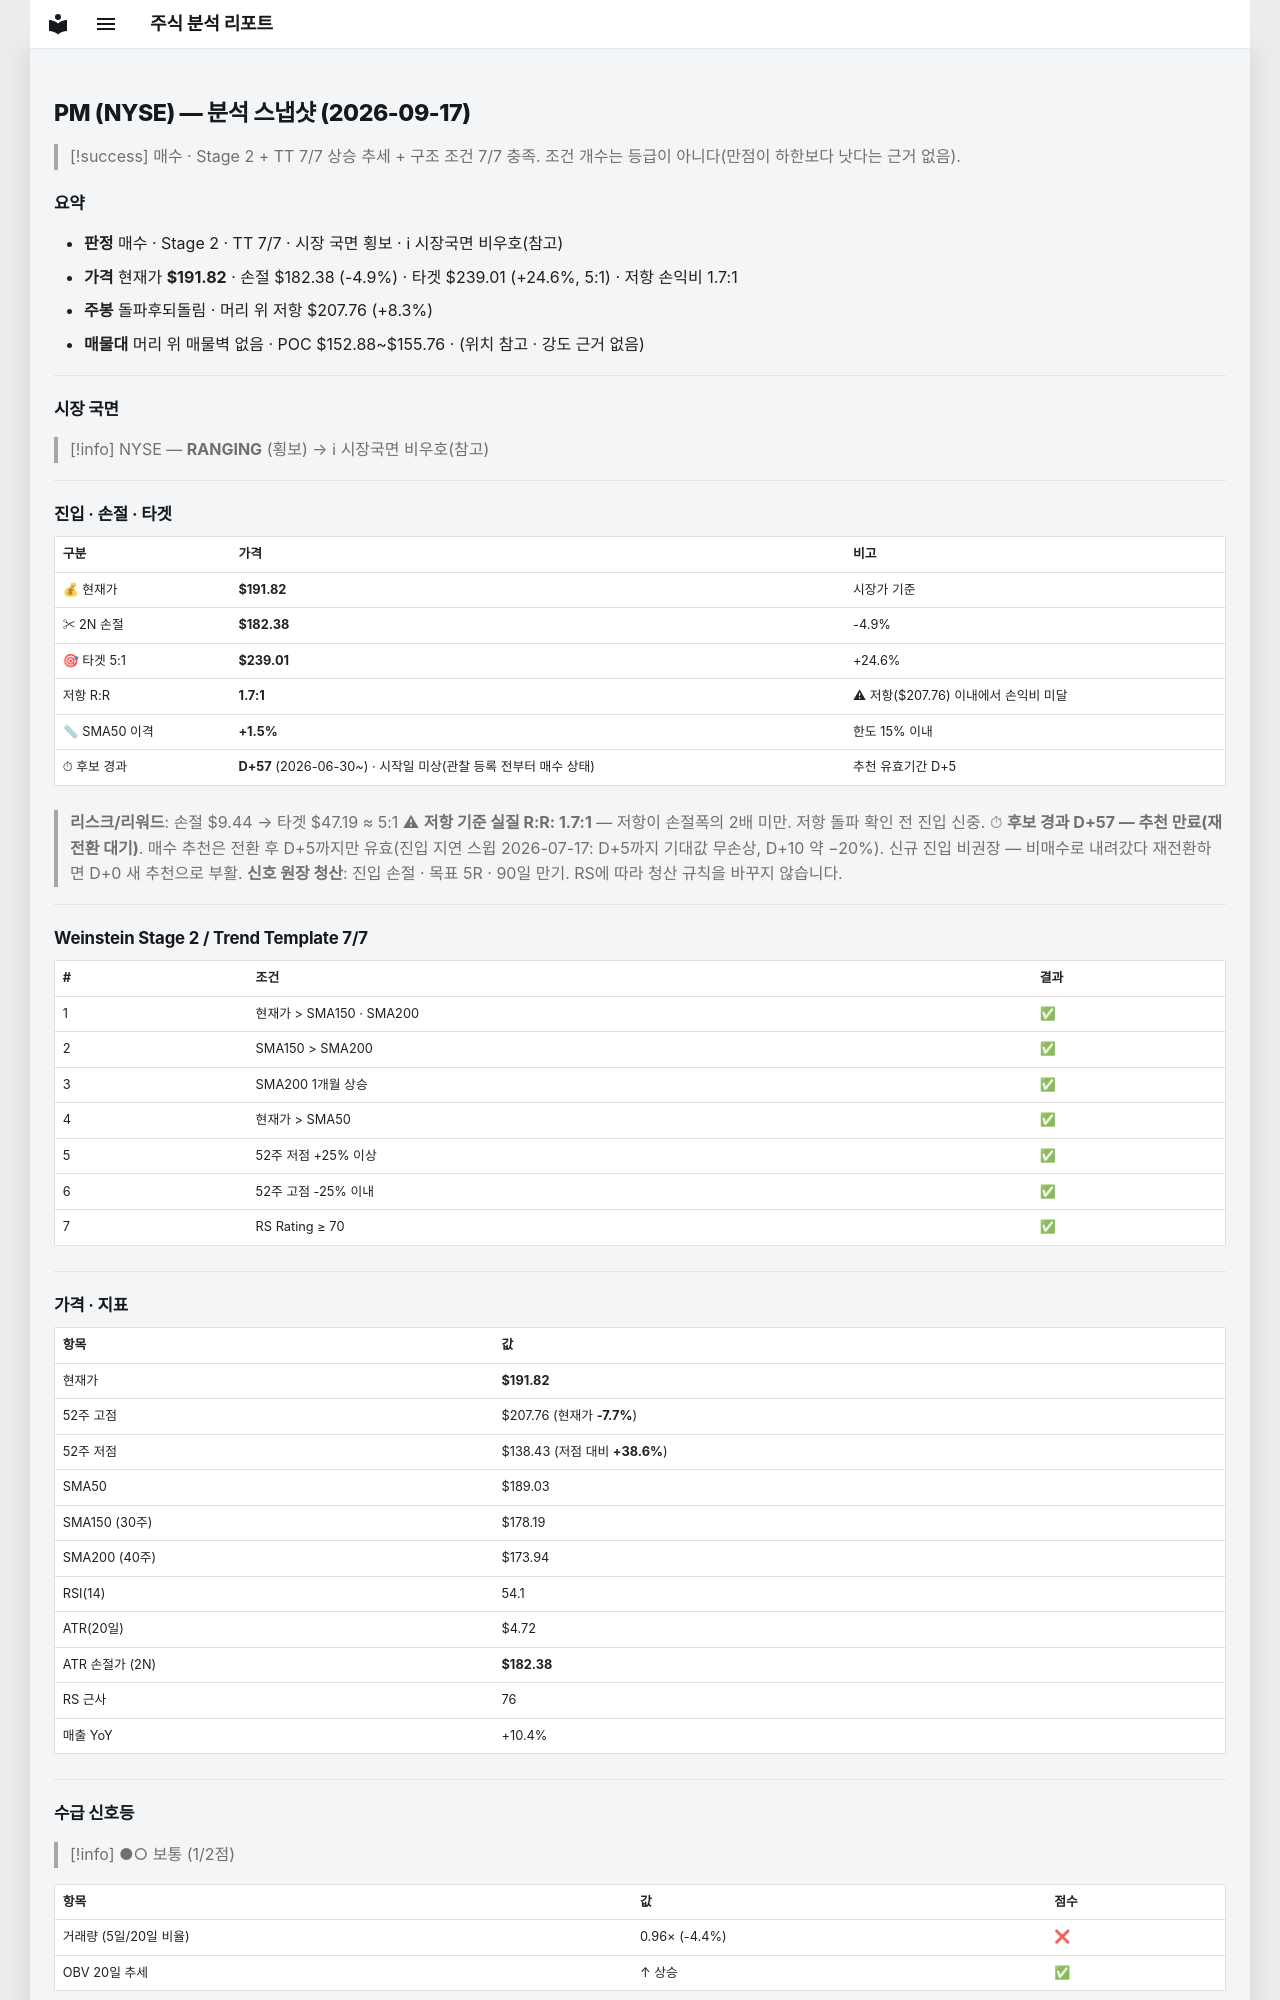

repository: soloandco/stock-reports · page: snapshots/PM-2026-09-17/index.html · generator: mkdocs

---
type: analysis-snapshot
title: PM 분석 스냅샷
ticker: PM
market: NYSE
created: 2026-09-17
updated: 2026-09-17
bar-date: 2026-09-16
verdict: 매수후보
real-rr: 1.69
sma50-gap-pct: 1.5
candidate-days: 57
candidate-since: 2026-06-30
candidate-start-unknown: true
weekly-position: 돌파후되돌림
weekly-overhead-price: 207.76
weekly-overhead-pct: 8.3
stage: 2
trend-template-score: 7
tt-max: 7
price: 191.82000732421875
stop-price: 182.38293885476818
market-regime: RANGING
supply-demand-score: 1/2
supply-demand-label: 보통
status: tracking
tags:
  - stock-agent
  - watchlist
  - PM
  - analysis
related:
  - "[[analysis-template]]"
---

# PM (NYSE) — 분석 스냅샷 (2026-09-17)

> [!success] 매수 · Stage 2 + TT 7/7
> 상승 추세 + 구조 조건 7/7 충족. 조건 개수는 등급이 아니다(만점이 하한보다 낫다는 근거 없음).

## 요약

- **판정** 매수 · Stage 2 · TT 7/7 · 시장 국면 횡보 · ℹ 시장국면 비우호(참고)
- **가격** 현재가 **$191.82** · 손절 $182.38 (-4.9%) · 타겟 $239.01 (+24.6%, 5:1) · 저항 손익비 1.7:1
- **주봉** 돌파후되돌림 · 머리 위 저항 $207.76 (+8.3%)
- **매물대** 머리 위 매물벽 없음 · POC $152.88~$155.76 · (위치 참고 · 강도 근거 없음)

---

## 시장 국면

> [!info] NYSE — **RANGING** (횡보) → ℹ 시장국면 비우호(참고)

---

## 진입 · 손절 · 타겟

| 구분 | 가격 | 비고 |
|------|------|------|
| 💰 현재가 | **$191.82** | 시장가 기준 |
| ✂ 2N 손절 | **$182.38** | -4.9% |
| 🎯 타겟 5:1 | **$239.01** | +24.6% |
| 저항 R:R | **1.7:1** | ⚠ 저항($207.76) 이내에서 손익비 미달 |
| 📏 SMA50 이격 | **+1.5%** | 한도 15% 이내 |
| ⏱ 후보 경과 | **D+57** (2026-06-30~) · 시작일 미상(관찰 등록 전부터 매수 상태) | 추천 유효기간 D+5 |

> **리스크/리워드**: 손절 $9.44 → 타겟 $47.19 ≈ 5:1
> ⚠ **저항 기준 실질 R:R: 1.7:1** — 저항이 손절폭의 2배 미만. 저항 돌파 확인 전 진입 신중.
> ⏱ **후보 경과 D+57 — 추천 만료(재전환 대기)**. 매수 추천은 전환 후 D+5까지만 유효(진입 지연 스윕 2026-07-17: D+5까지 기대값 무손상, D+10 약 −20%). 신규 진입 비권장 — 비매수로 내려갔다 재전환하면 D+0 새 추천으로 부활.
> **신호 원장 청산**: 진입 손절 · 목표 5R · 90일 만기. RS에 따라 청산 규칙을 바꾸지 않습니다.

---

## Weinstein Stage 2 / Trend Template 7/7

| # | 조건 | 결과 |
|---|------|------|
| 1 | 현재가 > SMA150 · SMA200 | ✅ |
| 2 | SMA150 > SMA200 | ✅ |
| 3 | SMA200 1개월 상승 | ✅ |
| 4 | 현재가 > SMA50 | ✅ |
| 5 | 52주 저점 +25% 이상 | ✅ |
| 6 | 52주 고점 -25% 이내 | ✅ |
| 7 | RS Rating ≥ 70 | ✅ |

---

## 가격 · 지표

| 항목 | 값 |
|------|---|
| 현재가 | **$191.82** |
| 52주 고점 | $207.76 (현재가 **-7.7%**) |
| 52주 저점 | $138.43 (저점 대비 **+38.6%**) |
| SMA50 | $189.03 |
| SMA150 (30주) | $178.19 |
| SMA200 (40주) | $173.94 |
| RSI(14) | 54.1 |
| ATR(20일) | $4.72 |
| ATR 손절가 (2N) | **$182.38** |
| RS 근사 | 76 |
| 매출 YoY | +10.4% |

---
## 수급 신호등

> [!info] ●○ 보통 (1/2점)

| 항목 | 값 | 점수 |
|------|------|------|
| 거래량 (5일/20일 비율) | 0.96× (-4.4%) | ❌ |
| OBV 20일 추세 | ↑ 상승 | ✅ |

> **판독법**: 거래량이 20일 평균보다 20% 이상 많고 OBV(온밸런스볼륨)가 상승 중이면 매집 수급이 강한 것으로 판단합니다.

---
